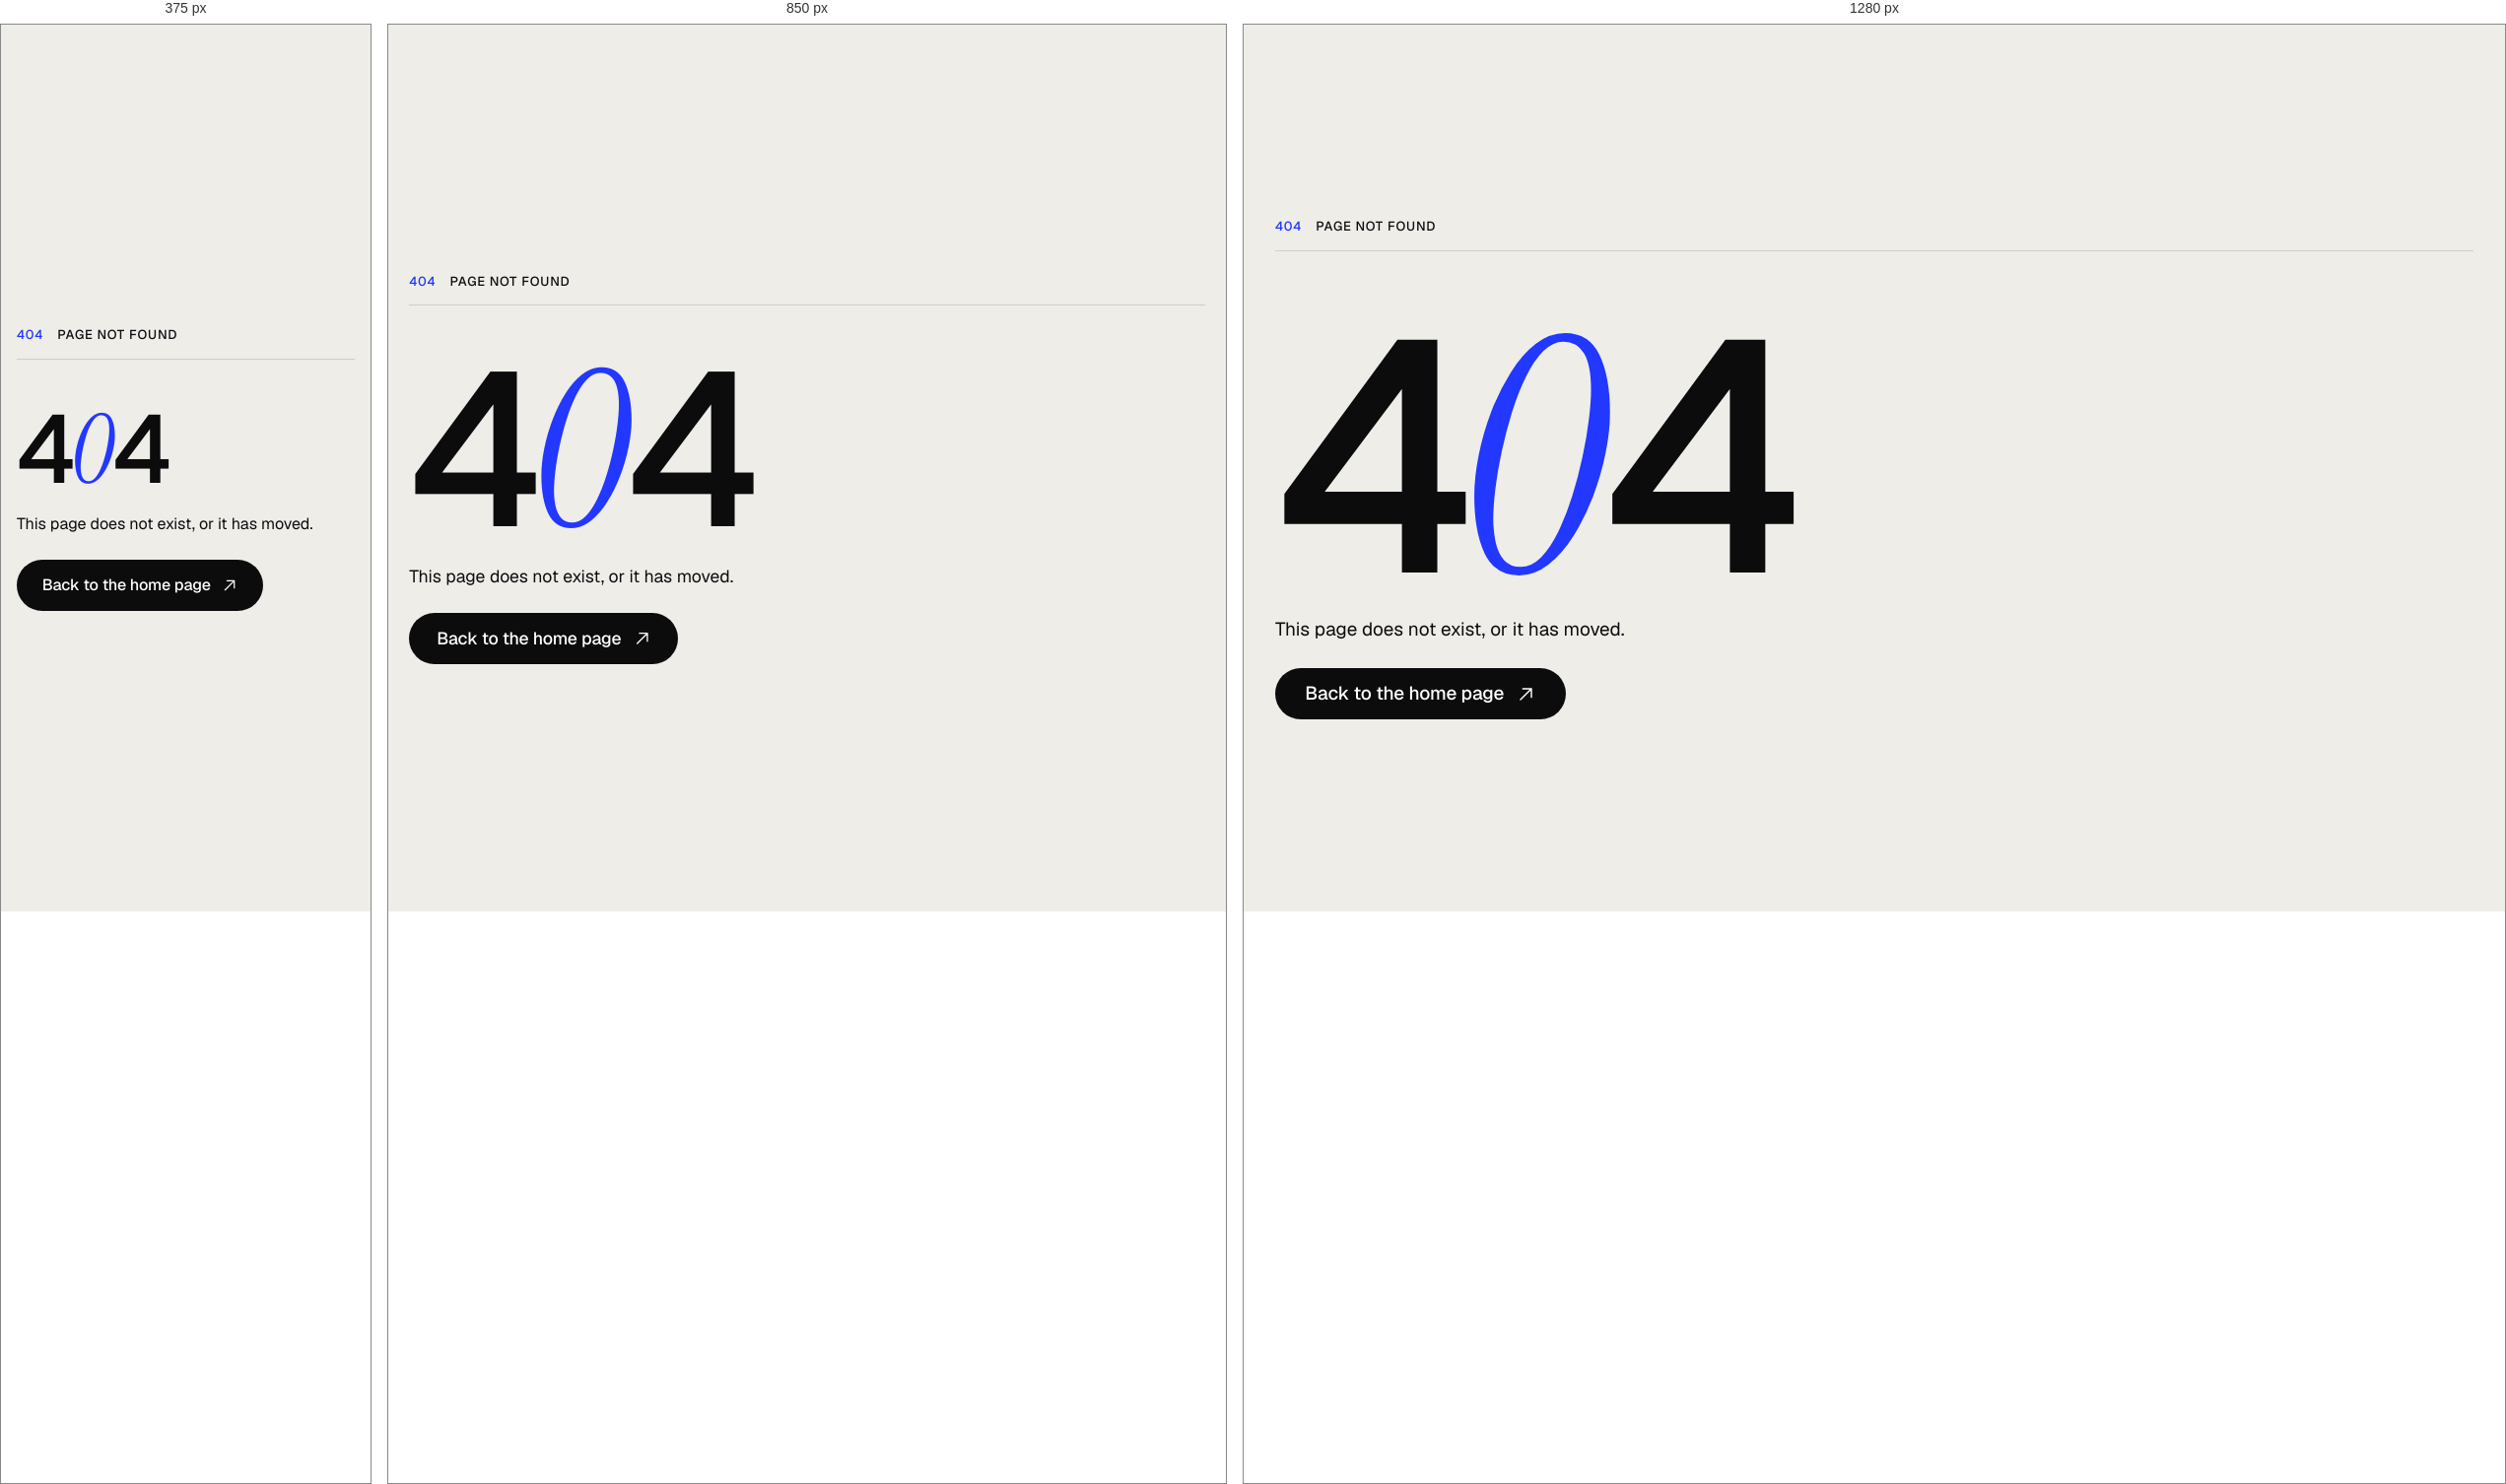
Rendered at 375 px, 850 px and 1280 px, left to right.

<!-- file: 404.html -->
<!doctype html>
<html lang="en">
<head>
  <meta charset="utf-8">
  <meta name="viewport" content="width=device-width, initial-scale=1">
  <title>Page not found | Huzaifa Malik</title>
  <meta name="robots" content="noindex">
  <link rel="icon" href="/assets/img/favicon.svg" type="image/svg+xml">
  <link rel="stylesheet" href="/assets/css/style.css">
  <script>
    // Keep the theme chosen on the main page.
    try {
      if (localStorage.getItem('hm-theme') === 'dark') document.documentElement.dataset.theme = 'dark';
    } catch (e) {}
  </script>
</head>
<body>
  <main class="lost">
    <div class="sec-head" style="width: 100%"><span>404</span><span>Page not found</span></div>
    <h1>4<em>0</em>4</h1>
    <p>This page does not exist, or it has moved.</p>
    <a class="btn btn--ink" href="/">
      <span>Back to the home page</span>
      <svg class="arrow" viewBox="0 0 24 24" aria-hidden="true"><path d="M5 19 19 5M8 5h11v11"/></svg>
    </a>
  </main>
</body>
</html>


/* @media block from style.css */
@media (max-width: 1000px) {
  .crm__stats {
    grid-template-columns: repeat(2, minmax(0, 1fr));
  }
  .crm__stats div:nth-child(3) {
    padding-left: 0;
    border-left: 0;
  }
  .crm__stats div:nth-child(n + 3) {
    margin-top: 18px;
    border-top: 1px solid var(--line);
  }
  .crm__list {
    grid-template-columns: repeat(2, minmax(0, 1fr));
  }
}

/* @media block from style.css */
@media (max-width: 700px) {
  .crm__list {
    grid-template-columns: 1fr;
  }
}

/* @media block from style.css */
@media (max-width: 700px) {
  .theme-btn {
    display: none;
  }
  .menu__theme {
    display: block;
  }
  .wall__stage {
    height: clamp(440px, 76svh, 680px);
  }
  .wall__hint {
    bottom: 14px;
  }
  .wall__card {
    top: auto;
    left: 10px;
    right: 10px;
    bottom: 10px;
    width: auto;
  }
  html[data-theme="dark"] .contact__inner::after {
    right: -30%;
    bottom: -6%;
    width: 130vw;
  }
}

/* @media block from style.css */
@media (max-width: 1000px) {
  .hero__top {
    grid-template-columns: 1fr;
  }
  .hero__title {
    max-width: none;
  }
  .hero__aside {
    grid-template-columns: auto 1fr;
    align-items: center;
    gap: 14px 28px;
    padding-bottom: 0;
  }
  .about__photo-main {
    grid-column: 1 / span 6;
  }
  .about__copy {
    grid-column: 7 / span 6;
    padding-top: 0;
  }
  .about__photo-side {
    display: none;
  }
  .svc__tags {
    display: none;
  }
  .svc__head {
    grid-template-columns: 2.6em minmax(0, 1fr) 40px;
  }
  .svc__body p {
    margin-left: calc(2.6em + var(--gap));
  }
  .exp__photo {
    grid-column: 1 / span 5;
  }
  .exp__cols {
    grid-column: 6 / span 7;
  }
  .plans {
    grid-template-columns: 1fr;
  }
  .plan {
    display: grid;
    grid-template-columns: 1fr 1fr;
    align-items: start;
  }
  .plan header,
  .plan .btn,
  .plan__desc {
    grid-column: 1 / -1;
  }
  .footer__top {
    grid-template-columns: 1fr 1fr auto;
  }
  .footer__col--time {
    grid-row: 2;
  }
  .footer__top-btn {
    grid-column: 3;
    grid-row: 1;
  }
}

/* @media block from style.css */
@media (max-width: 700px) {
  .pill {
    padding: 0 1.1em;
  }
  .hero__aside {
    grid-template-columns: 1fr;
  }
  .hero {
    --stage-h: clamp(360px, 66svh, 620px);
    --hero-travel: 120svh;
  }
  /* The figure fills the lower part of a tall stage, so the words sit above the head. */
  .hero__reveal {
    left: 18px;
    right: 18px;
    top: 54px;
    transform: none;
    max-width: none;
    gap: 0.5em;
  }
  .hero__reveal-kicker {
    font-size: 0.625rem;
  }
  .hero__reveal-name {
    font-size: clamp(1.9rem, 9.6vw, 2.6rem);
  }
  .hero__reveal-meta {
    display: none;
  }
  .cross--tl,
  .cross--tr {
    top: 16px;
  }
  .cross--bl,
  .cross--br {
    bottom: 16px;
  }
  .cross--tl,
  .cross--bl {
    left: 16px;
  }
  .cross--tr,
  .cross--br {
    right: 16px;
  }
  .about__grid {
    grid-template-columns: 1fr;
    gap: 32px;
  }
  .about__photo-main,
  .about__copy {
    grid-column: 1 / -1;
  }
  .svc__item::before {
    inset: 0 -8px;
  }
  .svc__head {
    grid-template-columns: 2em minmax(0, 1fr) 34px;
    gap: 10px;
  }
  .svc__icon {
    width: 34px;
    height: 34px;
  }
  .svc__body p {
    margin-left: calc(2em + 10px);
    padding-right: 8px;
  }
  .work__grid {
    grid-template-columns: 1fr;
  }
  .work .work__grid > .card:nth-child(even) {
    margin-top: 0;
  }
  .angles__figure {
    height: min(74svh, 118vw);
    margin-top: -12svh;
  }
  .angles__caption {
    left: var(--pad);
    right: var(--pad);
    width: auto;
  }
  .exp__grid {
    grid-template-columns: 1fr;
    gap: 32px;
  }
  .exp__photo,
  .exp__cols {
    grid-column: 1 / -1;
  }
  .exp__photo {
    position: relative;
    top: 0;
    order: 2;
    width: 72%;
  }
  .timeline li {
    grid-template-columns: 1fr;
    gap: 4px;
  }
  .plan {
    display: flex;
    align-items: stretch;
  }
  .contact__inner {
    min-height: 0;
    padding-bottom: 0;
  }
  .contact__figure {
    position: relative;
    right: auto;
    display: block;
    width: 86%;
    height: auto;
    margin: 28px -8% 0 auto;
  }
  .contact__actions .btn {
    flex: 1 1 auto;
  }
  .footer__top {
    grid-template-columns: 1fr auto;
  }
  .footer__col--time {
    grid-row: auto;
  }
  .footer__top-btn {
    grid-column: 2;
    grid-row: 1;
  }
  .footer__name {
    margin-top: 44px;
  }
}